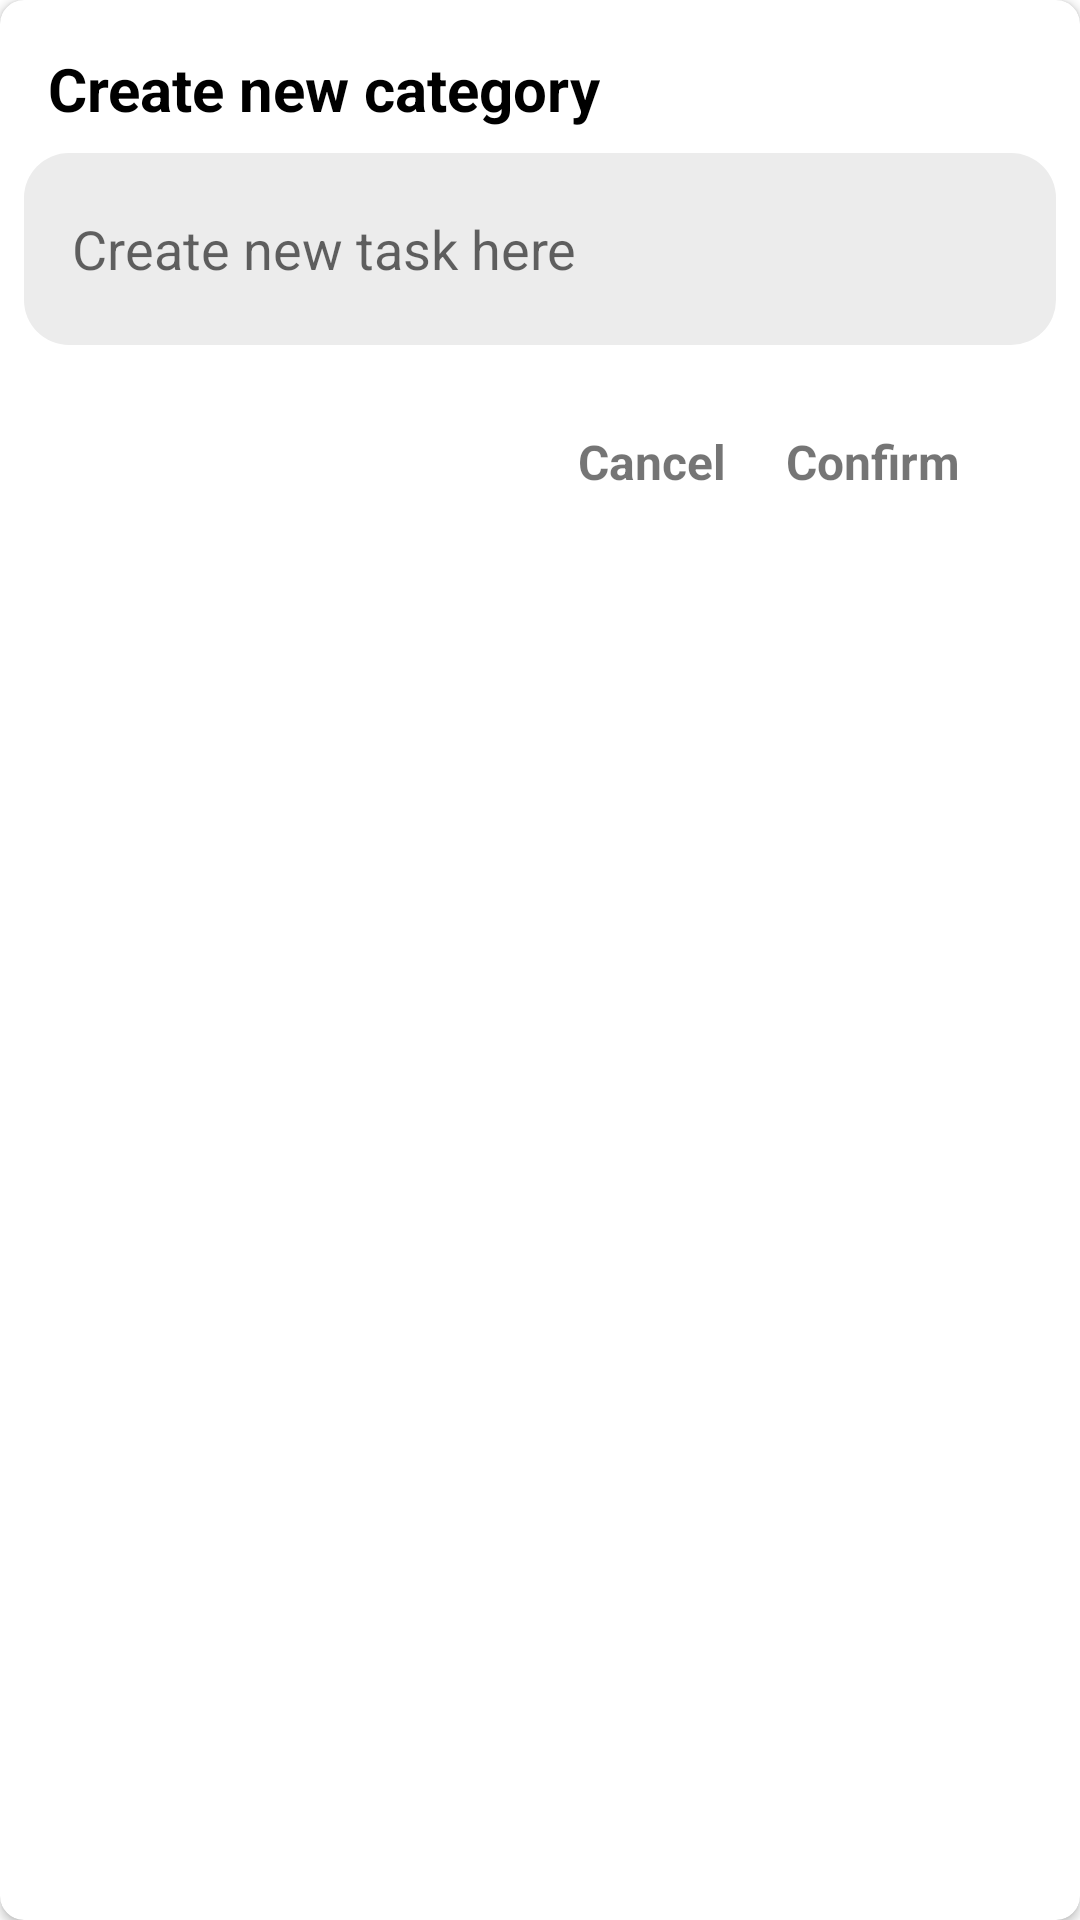

Android layout source for this screen:
<!-- AndroidManifest.xml: application theme Theme.PomodoroTodo -->
<!-- res/layout/layout_add_category.xml -->
<?xml version="1.0" encoding="utf-8"?>
<androidx.cardview.widget.CardView xmlns:android="http://schemas.android.com/apk/res/android"
    xmlns:app="http://schemas.android.com/apk/res-auto"
    android:layout_width="match_parent"
    android:layout_height="wrap_content"
    android:orientation="vertical"
    app:cardCornerRadius="@dimen/margin_8">

    <RelativeLayout
        android:layout_width="match_parent"
        android:layout_height="match_parent"
        android:orientation="vertical">

        <TextView
            android:id="@+id/tvHeader"
            android:layout_width="wrap_content"
            android:layout_height="wrap_content"
            android:layout_marginStart="@dimen/margin_16"
            android:layout_marginTop="@dimen/margin_16"
            android:text="Create new category"
            android:textColor="@color/black"
            android:textSize="@dimen/text_size_20"
            android:textStyle="bold" />

        
        <EditText
            android:id="@+id/edtCategoryName"
            android:layout_width="match_parent"
            android:layout_height="@dimen/height_64"
            android:layout_below="@id/tvHeader"
            android:layout_centerHorizontal="true"
            android:layout_marginStart="@dimen/margin_8"
            android:layout_marginTop="@dimen/margin_8"
            android:layout_marginEnd="@dimen/margin_8"
            android:layout_marginBottom="@dimen/margin_8"
            android:background="@drawable/bg_edt_rounded"
            android:hint="@string/text_create_new_task_here"
            android:padding="@dimen/padding_16" />

        <TextView
            android:id="@+id/btnConfirm"
            android:layout_width="wrap_content"
            android:layout_height="wrap_content"
            android:layout_below="@id/edtCategoryName"
            android:layout_alignParentEnd="true"
            android:layout_marginTop="@dimen/margin_20"
            android:layout_marginEnd="@dimen/margin_40"
            android:text="@string/text_confirm"
            android:textColor="@color/blue500"
            android:textSize="@dimen/text_size_16"
            android:textStyle="bold" />

        <TextView
            android:id="@+id/btnCancel"
            android:layout_width="wrap_content"
            android:layout_height="wrap_content"
            android:layout_below="@id/edtCategoryName"
            android:layout_marginTop="@dimen/margin_20"
            android:layout_marginEnd="@dimen/margin_20"
            android:layout_marginBottom="@dimen/margin_20"
            android:layout_toStartOf="@id/btnConfirm"
            android:text="@string/text_cancel"
            android:textColor="@color/blueLight"
            android:textSize="@dimen/text_size_16"
            android:textStyle="bold" />
    </RelativeLayout>

</androidx.cardview.widget.CardView>
<!-- resources referenced by this layout -->
<resources>
  <color name="black">#FF000000</color>
  <dimen name="height_64">64dp</dimen>
  <dimen name="margin_16">16dp</dimen>
  <dimen name="margin_20">20dp</dimen>
  <dimen name="margin_40">40dp</dimen>
  <dimen name="margin_8">8dp</dimen>
  <dimen name="padding_16">16dp</dimen>
  <dimen name="text_size_16">16sp</dimen>
  <dimen name="text_size_20">20sp</dimen>
  <!-- drawable bg_edt_rounded (drawable) -->
  <?xml version="1.0" encoding="utf-8"?>
  <shape xmlns:android="http://schemas.android.com/apk/res/android"
      android:padding="10dp"
      android:shape="rectangle">
  
      <solid android:color="#ECECEC" />
      <corners
          android:bottomLeftRadius="15dp"
          android:bottomRightRadius="15dp"
          android:topLeftRadius="15dp"
          android:topRightRadius="15dp" />
  </shape>
  <string name="text_cancel">Cancel</string>
  <string name="text_confirm">Confirm</string>
  <string name="text_create_new_task_here">Create new task here</string>
  <style name="Theme.PomodoroTodo" parent="Theme.MaterialComponents.DayNight.NoActionBar">
          
          <item name="colorPrimary">@color/black</item>
          <item name="colorPrimaryVariant">#FFFFFF</item>
          <item name="colorOnPrimary">@color/white</item>
          
          <item name="colorSecondary">@color/teal_200</item>
          <item name="colorSecondaryVariant">@color/teal_700</item>
          <item name="colorOnSecondary">@color/black</item>
          
          <item name="android:statusBarColor">#FFFFFF</item>
          <item name="android:windowLightStatusBar">true</item>
          <item name="android:navigationBarColor">#FFFFFF</item>
          
      </style>
  <color name="white">#FFFFFFFF</color>
  <color name="teal_200">#FF03DAC5</color>
  <color name="teal_700">#FF018786</color>
</resources>
